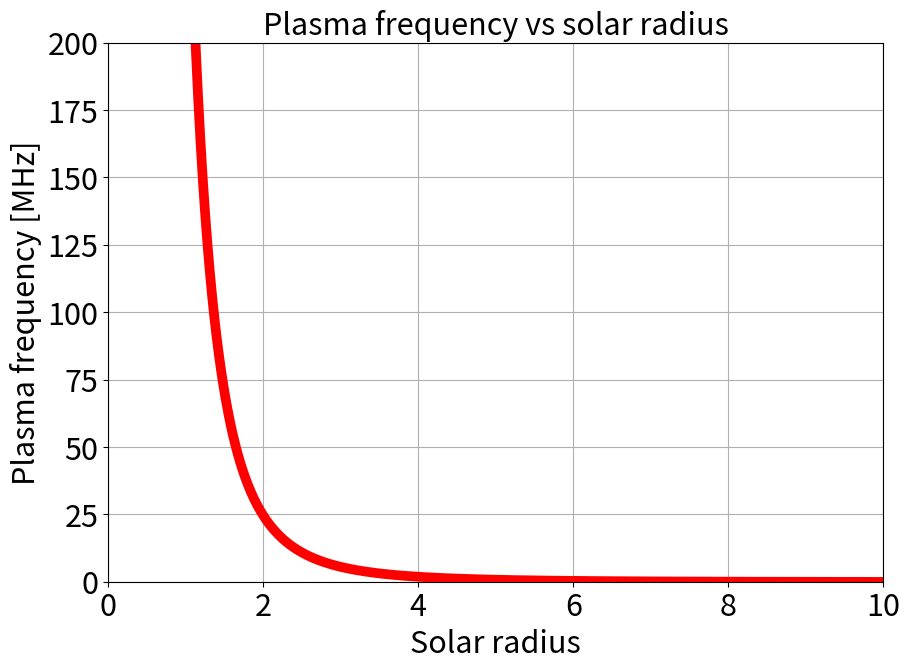

This chart was generated by the following Python code:
# -*- coding: utf-8 -*-
"""
Created on Wed Feb 22 12:35:36 2017
Lecture 9.3/9 Plot a mathematical function, save with known dpi
@author: Christian
"""
from matplotlib import pyplot as plt
import numpy as np

#--------------------------------------------------------------------------------
plt.figure(figsize=(10,7))
r = np.arange(1.0, 10.0, 0.01)  # create a list of radii
fp = 307.86 * r**(-3.64) - 0.14 # equation from Nat Gopalswamy
plt.plot(r,fp,'-r',linewidth=7.0) # plot function line green

plt.xlabel("Solar radius",size=22)
plt.ylabel("Plasma frequency [MHz]",size=22)
plt.title("Plasma frequency vs solar radius", fontsize=22)
plt.grid(True)
plt.xlim(0,10)
plt.ylim(0,200)
plt.tick_params(labelsize=22)

plt.savefig("plasmafrequency1.png")
plt.savefig("plasmafrequency2.png",dpi=500)

plt.show()

#--------------------------------------------------------------------------------
